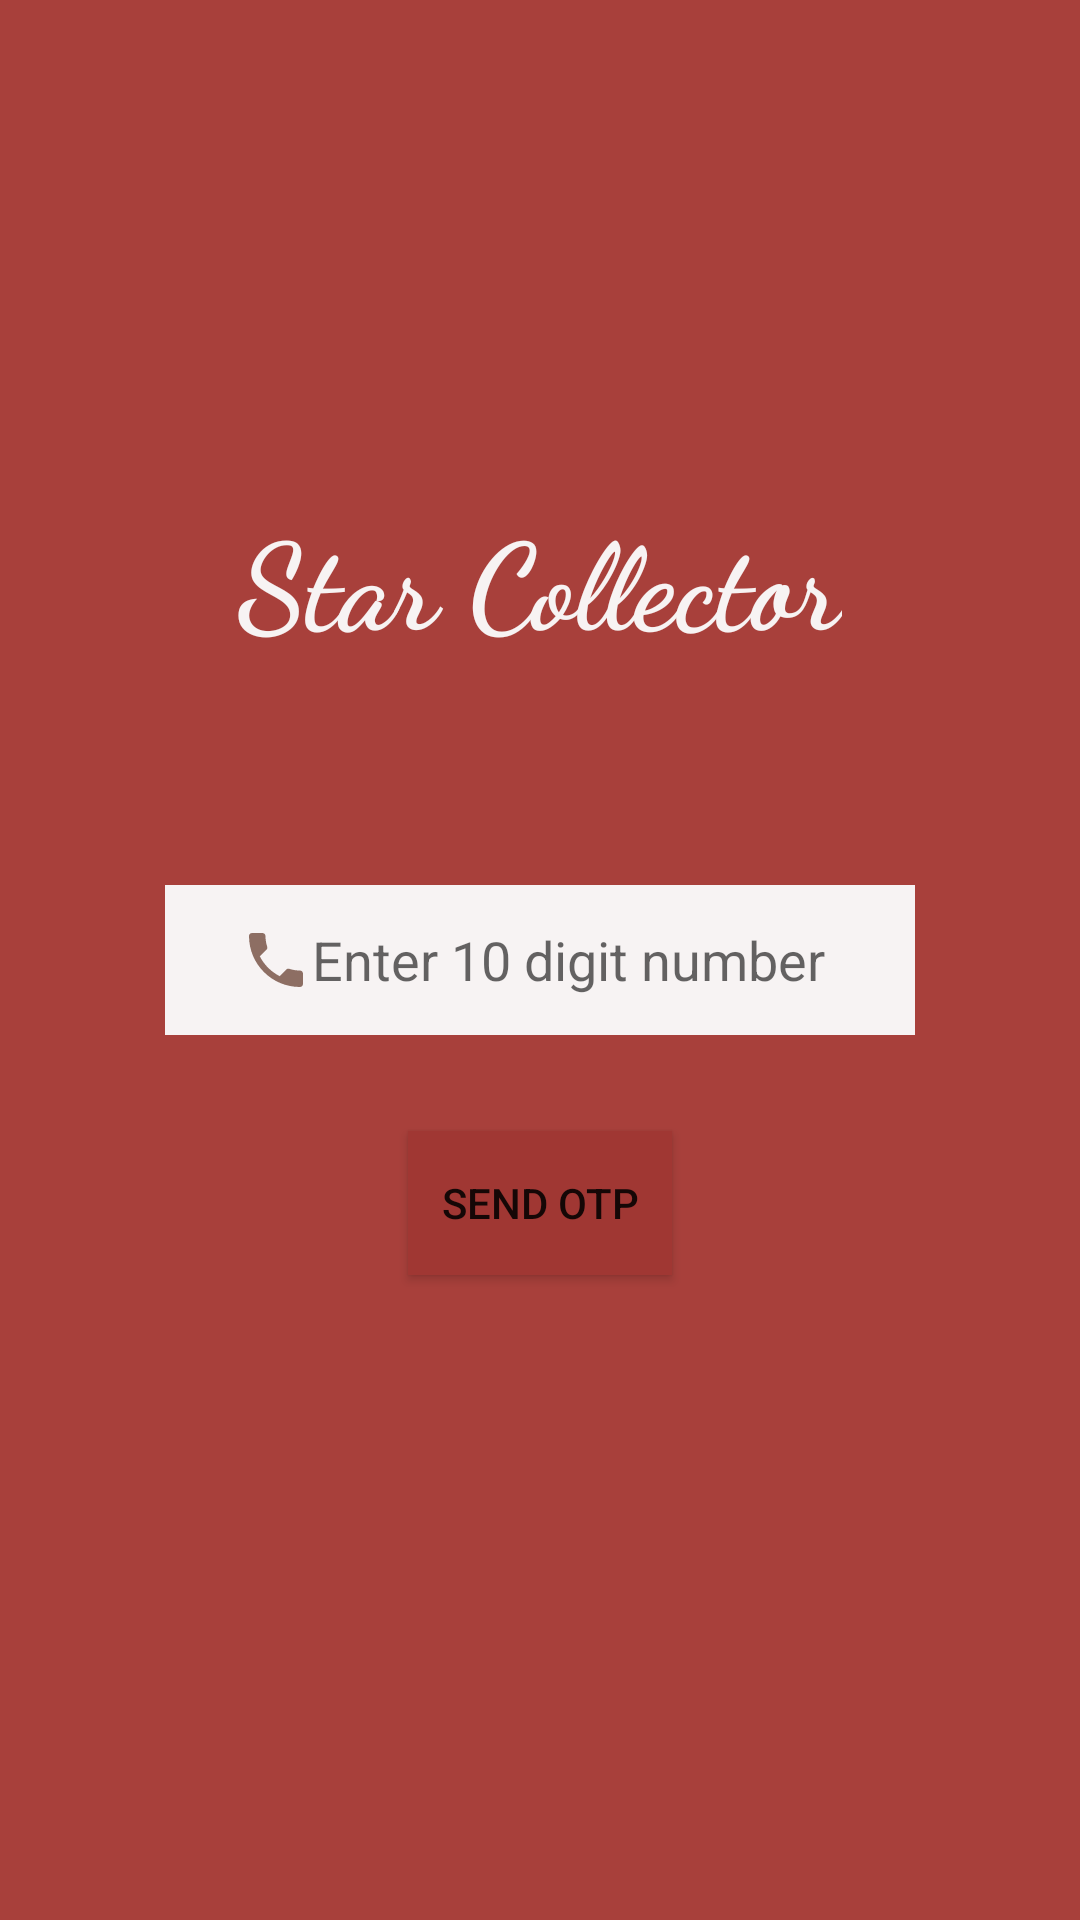

Reconstruct the res/layout file that produces this screen, plus the resources it refers to.
<!-- AndroidManifest.xml: application theme AppTheme.NoActionBar -->
<!-- res/layout/login_activity.xml -->
<?xml version="1.0" encoding="utf-8"?>
<LinearLayout xmlns:android="http://schemas.android.com/apk/res/android"
    android:layout_width="match_parent"
    android:layout_height="match_parent"
    android:background="@color/colorPrimary"
    android:orientation="vertical">

    <RelativeLayout
        android:layout_width="match_parent"
        android:layout_height="match_parent"
        android:layout_margin="15dp"
        android:background="@drawable/loginscreen">

        <TextView
            android:id="@+id/app_heading"
            android:layout_width="wrap_content"
            android:layout_height="wrap_content"
            android:layout_above="@id/phoneNumber"
            android:layout_alignParentTop="true"
            android:layout_centerHorizontal="true"
            android:layout_marginTop="150dp"
            android:layout_marginBottom="32dp"
            android:fontFamily="cursive"
            android:text="Star Collector"
            android:textColor="@color/colorAccent"
            android:textSize="40sp"
            android:textStyle="bold" />

        <EditText
            android:id="@+id/phoneNumber"
            android:layout_width="250dp"
            android:layout_height="50dp"
            android:layout_centerInParent="true"
            android:background="@drawable/login_edittext"
            android:drawableStart="@drawable/phone_icon"
            android:ems="10"
            android:cursorVisible="true"
            android:hint="Enter 10 digit number"
            android:textCursorDrawable="@drawable/edittextcursor"
            android:inputType="phone" />

        <EditText
            android:id="@+id/verification_code"
            android:layout_width="250dp"
            android:layout_height="50dp"
            android:layout_centerInParent="true"
            android:background="@drawable/login_edittext"
            android:drawableStart="@drawable/ic_sms"
            android:ems="10"
            android:hint="OTP"
            android:cursorVisible="true"
            android:textCursorDrawable="@drawable/edittextcursor"
            android:inputType="phone"
            android:visibility="gone" />

        <Button
            android:id="@+id/loginbutton"
            android:layout_width="wrap_content"
            android:layout_height="wrap_content"
            android:layout_below="@id/phoneNumber"
            android:layout_centerHorizontal="true"
            android:layout_marginTop="32dp"
            android:shadowColor="@color/colorAccent"
            android:layout_marginBottom="32dp"
            android:background="@drawable/login_button"
            android:text="Send OTP" />

        <TextView
            android:id="@+id/resendsms"
            android:layout_width="wrap_content"
            android:layout_height="wrap_content"
            android:layout_alignBaseline="@id/verification_code"
            android:layout_marginStart="5dp"
            android:layout_toEndOf="@id/verification_code"
            android:fontFamily="cursive"
            android:text="Resend OTP"
            android:textColor="@color/colorAccent"
            android:textSize="12sp"
            android:textStyle="bold"
            android:visibility="gone" />

        <ProgressBar
            android:id="@+id/progressBar"
            style="?android:attr/progressBarStyle"
            android:layout_width="wrap_content"
            android:layout_height="wrap_content"
            android:layout_alignBottom="@id/verification_code"
            android:layout_toStartOf="@id/verification_code"
            android:visibility="gone" />

        <Button
            android:id="@+id/verifybutton"
            android:layout_width="wrap_content"
            android:layout_height="wrap_content"
            android:shadowColor="@color/colorAccent"
            android:layout_below="@id/verification_code"
            android:layout_centerHorizontal="true"
            android:layout_marginTop="32dp"
            android:layout_marginBottom="32dp"
            android:background="@drawable/login_button"
            android:text="Verify"
            android:visibility="gone" />

    </RelativeLayout>
</LinearLayout>
<!-- resources referenced by this layout -->
<resources>
  <color name="colorAccent">#F7F3F3</color>
  <color name="colorPrimary">#A8403B</color>
  <!-- drawable ic_sms (drawable) -->
  <vector android:alpha="0.65" android:height="24dp"
      android:tint="#A9A9A9" android:viewportHeight="24.0"
      android:viewportWidth="24.0" android:width="24dp" xmlns:android="http://schemas.android.com/apk/res/android">
      <path android:fillColor="#FF000000" android:pathData="M20,2L4,2c-1.1,0 -1.99,0.9 -1.99,2L2,22l4,-4h14c1.1,0 2,-0.9 2,-2L22,4c0,-1.1 -0.9,-2 -2,-2zM9,11L7,11L7,9h2v2zM13,11h-2L11,9h2v2zM17,11h-2L15,9h2v2z"/>
  </vector>
  <!-- drawable login_button (drawable) -->
  <?xml version="1.0" encoding="utf-8"?>
  <shape xmlns:android="http://schemas.android.com/apk/res/android">
  
      <solid android:color="@color/colorPrimaryDark" />
  
  
  </shape>
  <!-- drawable login_edittext (drawable) -->
  <?xml version="1.0" encoding="utf-8"?>
  <shape xmlns:android="http://schemas.android.com/apk/res/android">
  
      <solid android:color="@color/colorAccent"/>
  
      <padding android:left="25sp"/>
  </shape>
  <!-- drawable phone_icon (drawable) -->
  <vector android:height="24dp" android:tint="#8D6E63"
      android:viewportHeight="24.0" android:viewportWidth="24.0"
      android:width="24dp" xmlns:android="http://schemas.android.com/apk/res/android">
      <path android:fillColor="#FF000000" android:pathData="M6.62,10.79c1.44,2.83 3.76,5.14 6.59,6.59l2.2,-2.2c0.27,-0.27 0.67,-0.36 1.02,-0.24 1.12,0.37 2.33,0.57 3.57,0.57 0.55,0 1,0.45 1,1V20c0,0.55 -0.45,1 -1,1 -9.39,0 -17,-7.61 -17,-17 0,-0.55 0.45,-1 1,-1h3.5c0.55,0 1,0.45 1,1 0,1.25 0.2,2.45 0.57,3.57 0.11,0.35 0.03,0.74 -0.25,1.02l-2.2,2.2z"/>
  </vector>
  <style name="AppTheme.NoActionBar">
          <item name="windowActionBar">false</item>
          <item name="windowNoTitle">true</item>
      </style>
  <color name="colorPrimaryDark">#A03733</color>
</resources>
